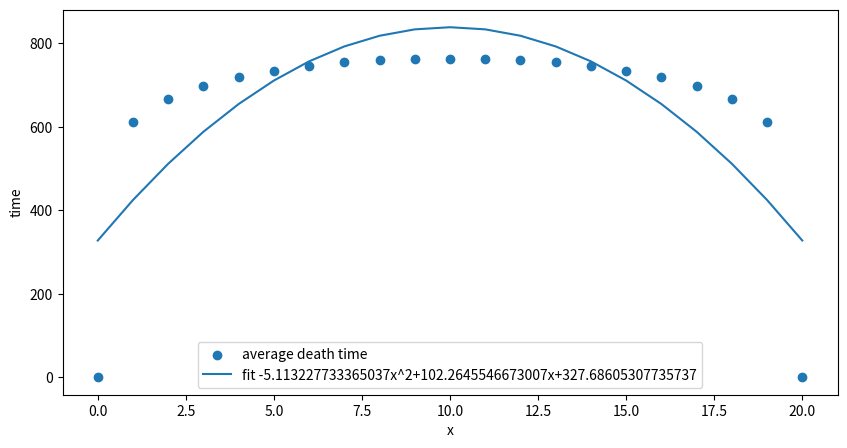

This figure's Python source:
import numpy as np
import matplotlib.pyplot as plt
from random import randint,random

def tale2(P, starting_position):
    
    probability_array = np.zeros(21)
    probability_array[starting_position] = 1
    total=0
    p = P
    q = 1 - p
    death_time = 0
    p_out=0.0001
    
    while np.sum(probability_array[1:-1]) >p_out:
        new_probability = np.zeros_like(probability_array, dtype=np.float64)

        #boundary
        new_probability[0] = probability_array[0]
        new_probability[20] = probability_array[20]
        
        #each row's probs
        for j in range(1, len(probability_array) - 1):
            #left
            new_probability[j - 1] += q * probability_array[j]
            #right
            new_probability[j + 1] += p * probability_array[j]
            
        probability_array = new_probability
        
        #print(probability_array)
        #print(f'step {death_time}')
        death_time += 1
    
    
    return death_time

    
#print(tale2(0.5,10))   
#just used the last question no need for all this really
run=1
mean_result1=[]
starting_positions=np.arange(0,21)

for x in starting_positions:
    run_result1=[]
    for i in range(run):
        p=0.5
        TD=tale2(p,x)
        run_result1.append(TD)
    mean_result1.append(np.mean(run_result1))


a,b,c = np.polyfit(starting_positions,mean_result1,deg=2)#fit of a degree 2 polynomial ax^2+bx+c

fit=a*(starting_positions)**2+b*starting_positions+c

plt.figure(figsize=(10, 5))
plt.scatter(starting_positions,mean_result1 , label='average death time')
plt.plot(starting_positions,fit, label=f'fit {a}x^2+{b}x+{c}')
plt.xlabel('x')
plt.ylabel('time')
plt.legend()
plt.show()
 
